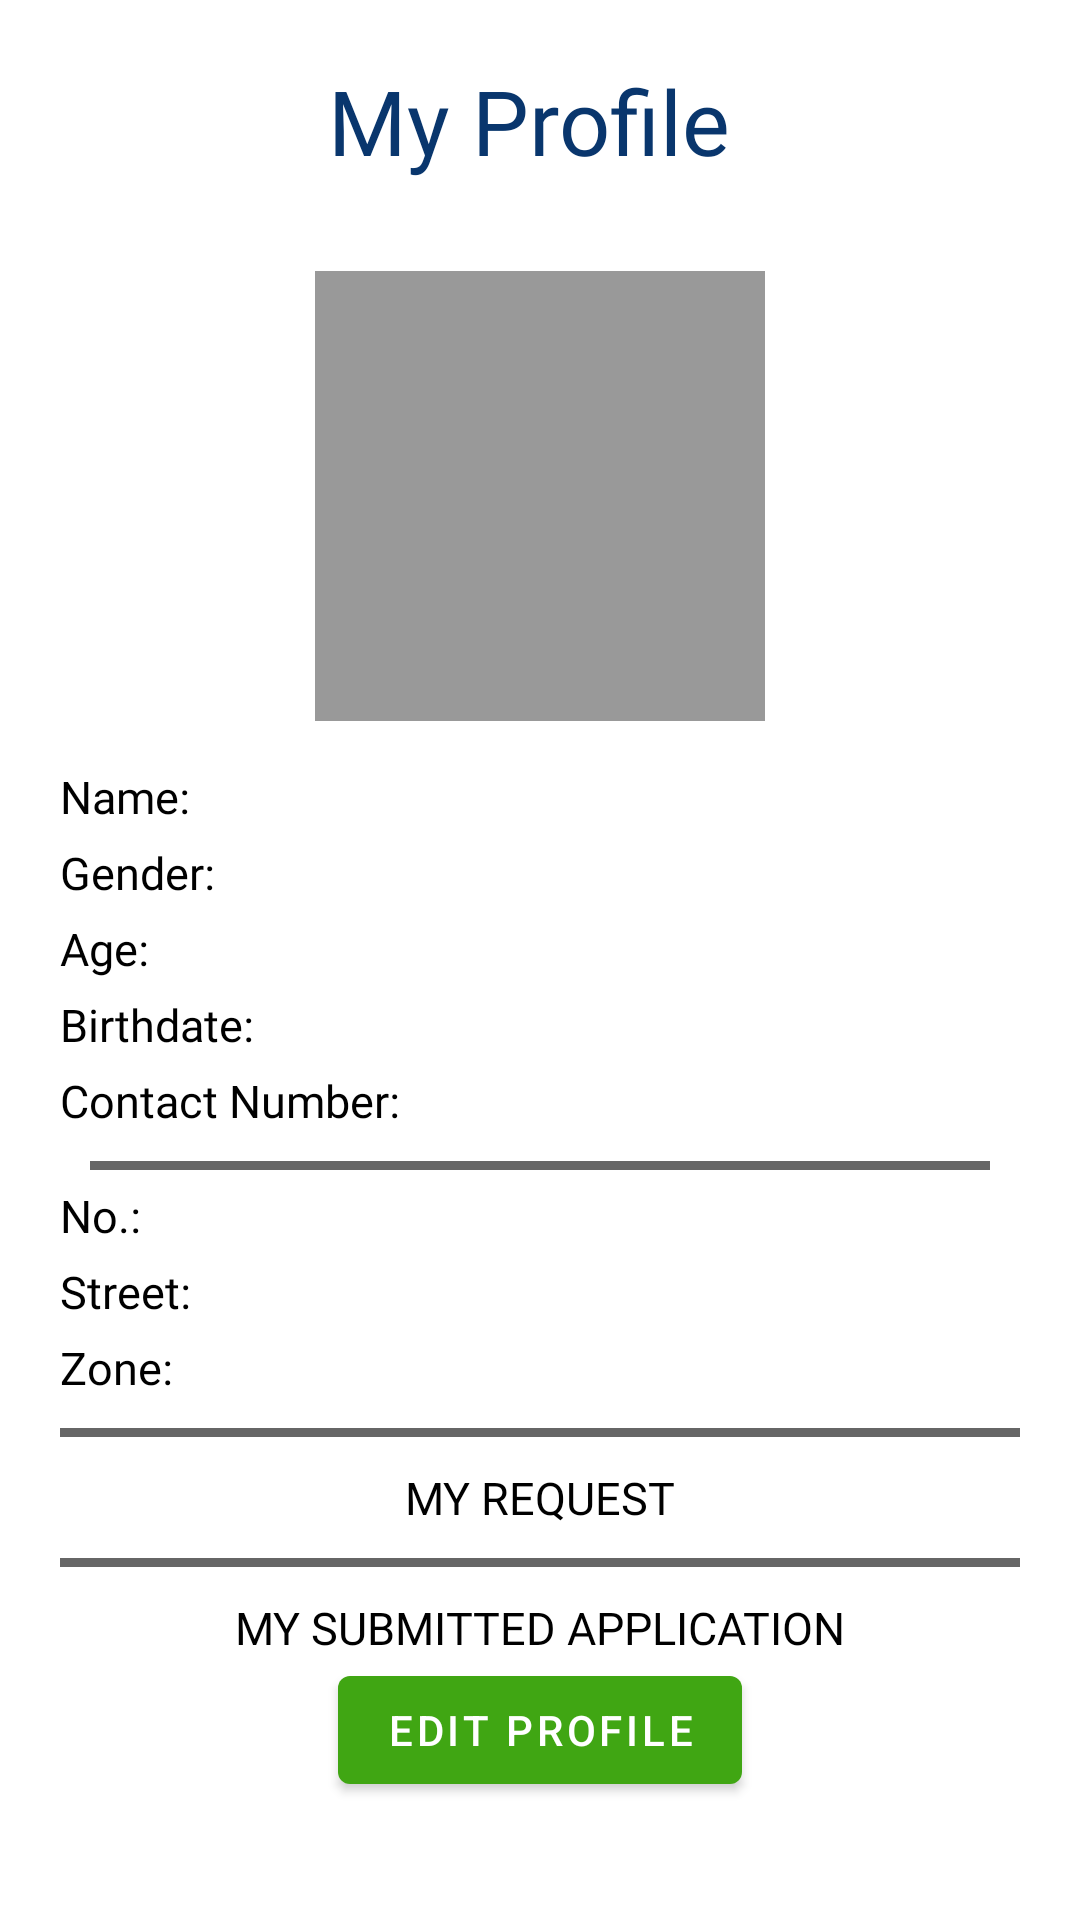

Layout XML and referenced resources for this Android screen:
<!-- AndroidManifest.xml: application theme Theme.Techservice -->
<!-- res/layout/fragment_profile.xml -->
<?xml version="1.0" encoding="utf-8"?>
<FrameLayout xmlns:android="http://schemas.android.com/apk/res/android"
    xmlns:tools="http://schemas.android.com/tools"
    android:layout_width="match_parent"
    android:layout_height="match_parent"
    android:id="@+id/profileContainer"
    tools:context=".Fragment.ProfileFragment">

    
    <ScrollView
        android:layout_width="match_parent"
        android:layout_height="match_parent">

        <LinearLayout
            android:layout_width="match_parent"
            android:layout_height="match_parent"
            android:orientation="vertical">

            <TextView
                android:layout_width="match_parent"
                android:layout_height="wrap_content"
                android:layout_marginTop="20dp"
                android:layout_marginBottom="30dp"
                android:fontFamily="@font/baloo_da"
                android:gravity="center_horizontal"
                android:text="My Profile "
                android:textColor="@color/dark_blue"
                android:textSize="30sp" />

            <ImageView
                android:id="@+id/imgUserInfo"
                android:layout_width="150dp"
                android:layout_height="150dp"
                android:layout_gravity="center"
                android:src="@color/colorLightGrey" />

            <TextView
                android:id="@+id/txtviewProfileName"
                android:layout_width="372dp"
                android:layout_height="wrap_content"
                android:layout_marginStart="20dp"
                android:layout_marginTop="15dp"
                android:layout_marginEnd="20dp"
                android:fontFamily="@font/baloo_da"
                android:text="Name:"
                android:textColor="@color/black"
                android:textSize="15sp">

            </TextView>


            <TextView
                android:id="@+id/txtviewProfileGender"
                android:layout_width="370dp"
                android:layout_height="wrap_content"
                android:layout_marginStart="20dp"
                android:layout_marginTop="5dp"
                android:layout_marginEnd="20dp"
                android:fontFamily="@font/baloo_da"
                android:text="Gender:"
                android:textColor="@color/black"
                android:textSize="15sp">

            </TextView>

            <TextView
                android:id="@+id/txtviewProfileAge"
                android:layout_width="372dp"
                android:layout_height="wrap_content"
                android:layout_marginStart="20dp"
                android:layout_marginTop="5dp"
                android:layout_marginEnd="20dp"
                android:fontFamily="@font/baloo_da"
                android:text="Age:"
                android:textColor="@color/black"
                android:textSize="15sp">

            </TextView>

            <TextView
                android:id="@+id/txtviewProfileBirthdate"
                android:layout_width="369dp"
                android:layout_height="wrap_content"
                android:layout_marginStart="20dp"
                android:layout_marginTop="5dp"
                android:layout_marginEnd="20dp"
                android:fontFamily="@font/baloo_da"
                android:text="Birthdate:"
                android:textColor="@color/black"
                android:textSize="15sp">

            </TextView>

            <TextView
                android:id="@+id/txtviewProfileContactNum"
                android:layout_width="367dp"
                android:layout_height="wrap_content"
                android:layout_marginStart="20dp"
                android:layout_marginTop="5dp"
                android:layout_marginEnd="20dp"
                android:fontFamily="@font/baloo_da"
                android:text="Contact Number:"
                android:textColor="@color/black"
                android:textSize="15sp">

            </TextView>

            <View
                android:id="@+id/divider1"
                android:layout_width="match_parent"
                android:layout_height="3dp"
                android:layout_marginStart="30dp"
                android:layout_marginTop="10dp"
                android:layout_marginEnd="30dp"
                android:background="@color/colorGrey">

            </View>

            <TextView
                android:id="@+id/txtviewProfileAddNo"
                android:layout_width="match_parent"
                android:layout_height="match_parent"
                android:layout_marginStart="20dp"
                android:layout_marginTop="5dp"
                android:layout_marginEnd="20dp"
                android:fontFamily="@font/baloo_da"
                android:text="No.:"
                android:textColor="@color/black"
                android:textSize="15sp">

            </TextView>

            <TextView
                android:id="@+id/txtviewProfileAddStreet"
                android:layout_width="match_parent"
                android:layout_height="match_parent"
                android:layout_marginStart="20dp"
                android:layout_marginTop="5dp"
                android:layout_marginEnd="20dp"
                android:fontFamily="@font/baloo_da"
                android:text="Street:"
                android:textColor="@color/black"
                android:textSize="15sp">

            </TextView>

            <TextView
                android:id="@+id/txtviewProfileAddZone"
                android:layout_width="match_parent"
                android:layout_height="match_parent"
                android:layout_marginStart="20dp"
                android:layout_marginTop="5dp"
                android:layout_marginEnd="20dp"
                android:fontFamily="@font/baloo_da"
                android:text="Zone:"
                android:textColor="@color/black"
                android:textSize="15sp">

            </TextView>

            <View
                android:id="@+id/divider2"
                android:layout_width="match_parent"
                android:layout_height="3dp"
                android:layout_marginStart="20dp"
                android:layout_marginTop="10dp"
                android:layout_marginEnd="20dp"
                android:background="@color/colorGrey">

            </View>

            <TextView
                android:id="@+id/txtviewProfileRequest"
                android:layout_width="match_parent"
                android:layout_height="match_parent"
                android:layout_marginStart="20dp"
                android:layout_marginTop="10dp"
                android:layout_marginEnd="20dp"
                android:fontFamily="@font/baloo_da"
                android:text="MY REQUEST"
                android:textAlignment="center"
                android:textColor="@color/black"
                android:textSize="15sp">

            </TextView>

            <View
                android:id="@+id/divider3"
                android:layout_width="match_parent"
                android:layout_height="3dp"
                android:layout_marginStart="20dp"
                android:layout_marginTop="10dp"
                android:layout_marginEnd="20dp"
                android:background="@color/colorGrey">

            </View>

            <TextView
                android:id="@+id/txtviewProfileSubmittedApplication"
                android:layout_width="match_parent"
                android:layout_height="match_parent"
                android:layout_marginStart="20dp"
                android:layout_marginTop="10dp"
                android:layout_marginEnd="20dp"
                android:fontFamily="@font/baloo_da"
                android:text="MY SUBMITTED APPLICATION"
                android:textAlignment="center"
                android:textColor="@color/black"
                android:textSize="15sp">

            </TextView>

            <Button
                android:id="@+id/edit_profile"
                android:layout_width="wrap_content"
                android:layout_height="wrap_content"
                android:text="Edit Profile"
                android:layout_gravity="center"/>


        </LinearLayout>
    </ScrollView>

</FrameLayout>
<!-- resources referenced by this layout -->
<resources>
  <color name="black">#FF000000</color>
  <color name="colorGrey">#666666</color>
  <color name="colorLightGrey">#999999</color>
  <color name="dark_blue">#09366D</color>
  <style name="Theme.Techservice" parent="Theme.MaterialComponents.DayNight.NoActionBar">
          
          <item name="colorPrimary">@color/purple_500</item>
          <item name="colorPrimaryVariant">@color/purple_700</item>
          <item name="colorOnPrimary">@color/white</item>
          
          <item name="colorSecondary">@color/teal_200</item>
          <item name="colorSecondaryVariant">@color/teal_700</item>
          <item name="colorOnSecondary">@color/black</item>
          
          <item name="android:statusBarColor">?attr/colorPrimaryVariant</item>
          
      </style>
  <color name="purple_500">#40A613</color>
  <color name="purple_700">#FF3700B3</color>
  <color name="white">#FFFFFFFF</color>
  <color name="teal_200">#40A613</color>
  <color name="teal_700">#FF018786</color>
</resources>
